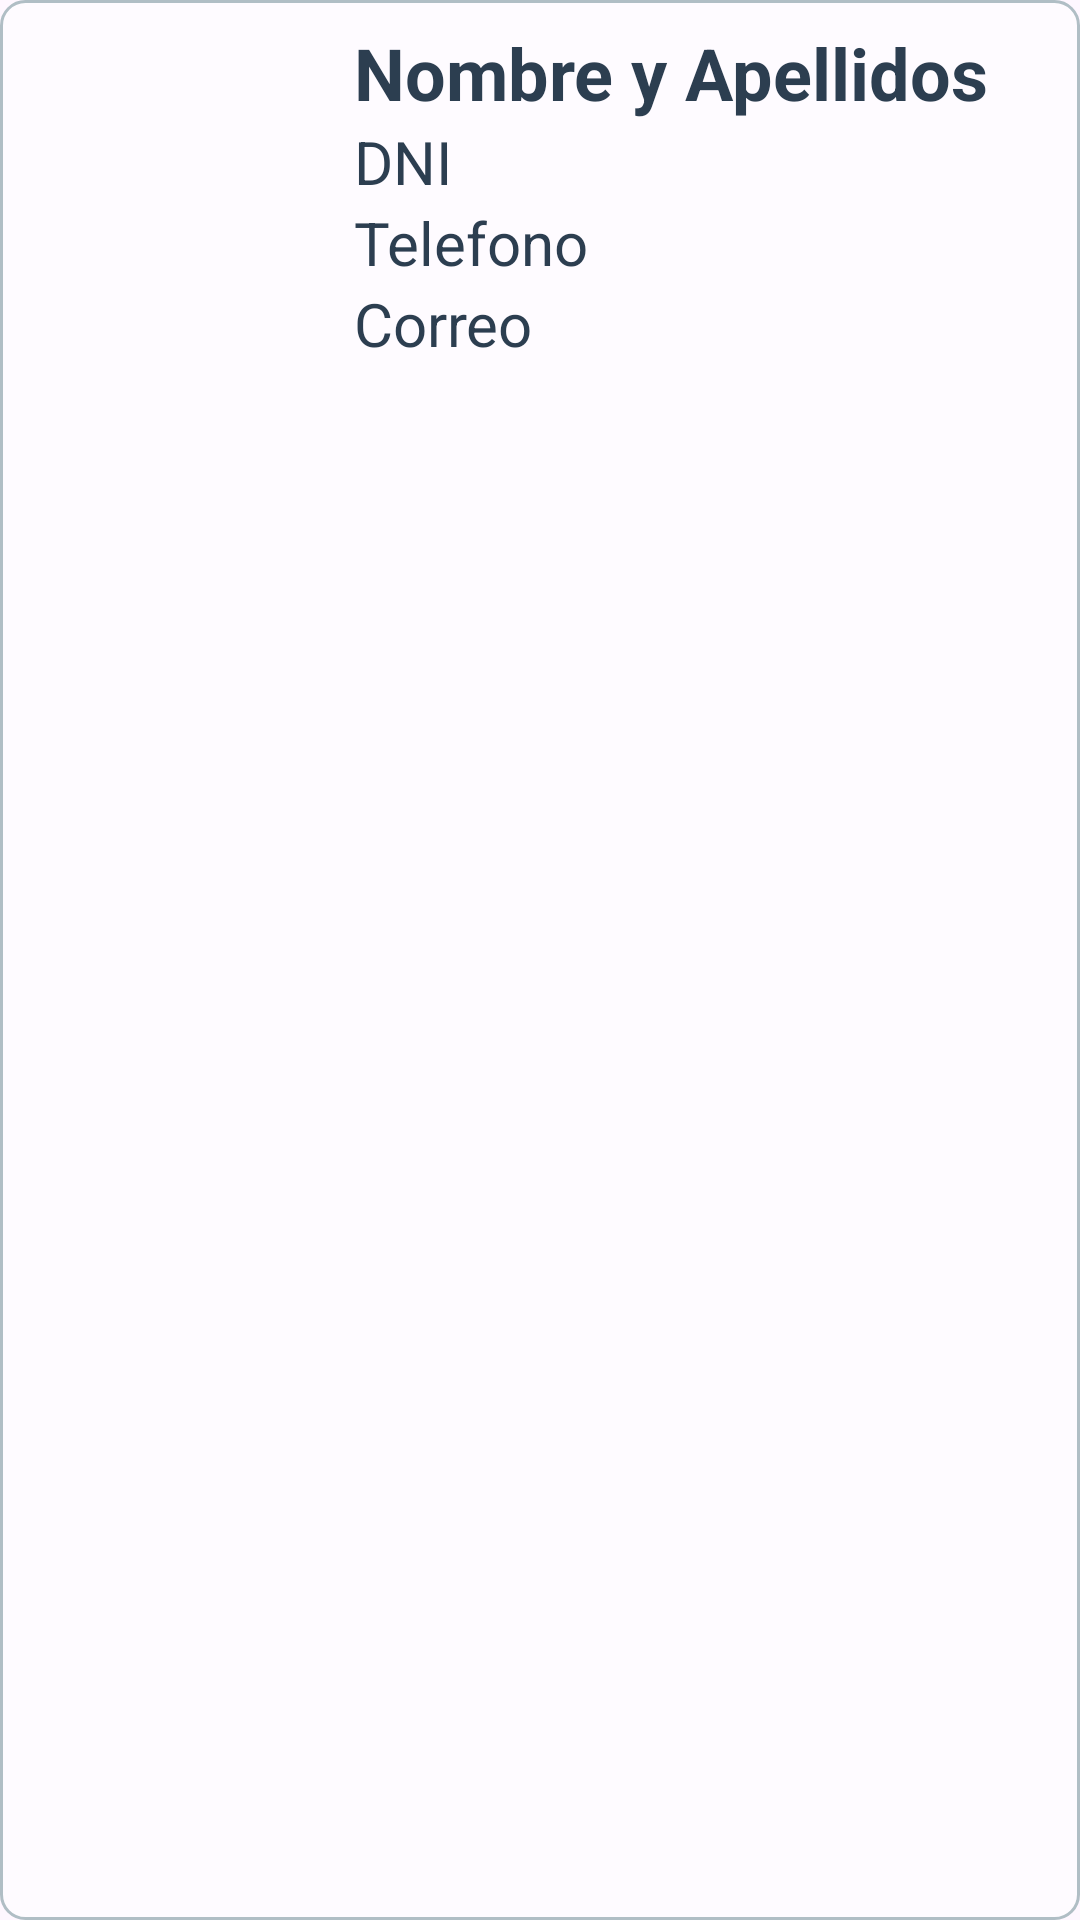

Reconstruct the res/layout file that produces this screen, plus the resources it refers to.
<!-- AndroidManifest.xml: application theme Theme.CMCT -->
<!-- res/layout/ver_datos_trabajador_layout.xml -->
<?xml version="1.0" encoding="utf-8"?>
<LinearLayout xmlns:android="http://schemas.android.com/apk/res/android"
    android:layout_width="match_parent"
    android:layout_height="wrap_content"
    style="@style/EstiloListas"
    android:orientation="horizontal">

    <ImageView
        android:id="@+id/imageViewVerTrabajadores"
        android:layout_width="100dp"
        android:layout_height="120dp"
        android:layout_marginEnd="10dp"/>

    <LinearLayout
        android:layout_width="match_parent"
        android:layout_height="wrap_content"
        android:orientation="vertical">

        <TextView
            android:id="@+id/tvVerTrabajadoresNombreApellidos"
            android:layout_width="match_parent"
            android:layout_height="wrap_content"
            android:paddingEnd="5dp"
            style="@style/MinimalistaTextView"
            android:text="Nombre y Apellidos"
            android:textSize="24dp"
            android:textStyle="bold"/>

        <TextView
            android:id="@+id/tvVerTrabajadoresDni"
            android:layout_width="match_parent"
            android:layout_height="wrap_content"
            style="@style/MinimalistaTextView"
            android:text="DNI"
            android:textSize="20sp" />

        <TextView
            android:id="@+id/tvVerTrabajadoresTelefono"
            android:layout_width="match_parent"
            android:layout_height="wrap_content"
            style="@style/MinimalistaTextView"
            android:text="Telefono"
            android:textSize="20sp" />

        <TextView
            android:id="@+id/tvVerTrabajadoresCorreo"
            android:layout_width="match_parent"
            android:layout_height="wrap_content"
            android:paddingEnd="5dp"
            style="@style/MinimalistaTextView"
            android:text="Correo"
            android:textSize="20sp" />

    </LinearLayout>

</LinearLayout>
<!-- resources referenced by this layout -->
<resources>
  <style name="EstiloListas">
          <item name="android:background">@drawable/estilo_background_items_recyclers</item>
          <item name="android:textColor">#2C3E50</item> 
          <item name="android:textSize">16sp</item>
          <item name="android:padding">8dp</item>
      </style>
  <style name="MinimalistaTextView" parent="Base.TextAppearance.AppCompat">
          <item name="android:textSize">16sp</item>
          <item name="android:textColor">#2C3E50</item>  
          <item name="android:fontFamily">sans-serif</item>
      </style>
  <style name="Theme.CMCT" parent="Base.Theme.CMCT" />
  <!-- drawable estilo_background_items_recyclers (drawable) -->
  <?xml version="1.0" encoding="utf-8"?>
  <shape xmlns:android="http://schemas.android.com/apk/res/android"
      android:shape="rectangle">
      <solid android:color="#80FFFFFF"/> 
      <corners android:radius="8dp"/>
      <stroke android:width="1dp" android:color="#B0BEC5"/>
      <padding android:left="8dp" android:top="8dp" android:right="8dp" android:bottom="8dp"/>
  </shape>
  <style name="Base.Theme.CMCT" parent="Theme.Material3.Light.NoActionBar">
          
          
          <item name="buttonStyle">@style/EstiloBoton</item>
      </style>
  <style name="EstiloBoton">
          <item name="android:backgroundTint">#2c3e50</item>
          <item name="android:textColor">#FFFFFF</item>
          <item name="android:textSize">16sp</item>
          <item name="android:fontFamily">sans-serif</item>
          <item name="android:padding">12dp</item>
          <item name="android:layout_marginTop">16dp</item>
          <item name="android:layout_marginBottom">16dp</item>
          <item name="android:layout_marginStart">32dp</item>
          <item name="android:layout_marginEnd">32dp</item>
          <item name="cornerRadius">8dp</item>
      </style>
</resources>
